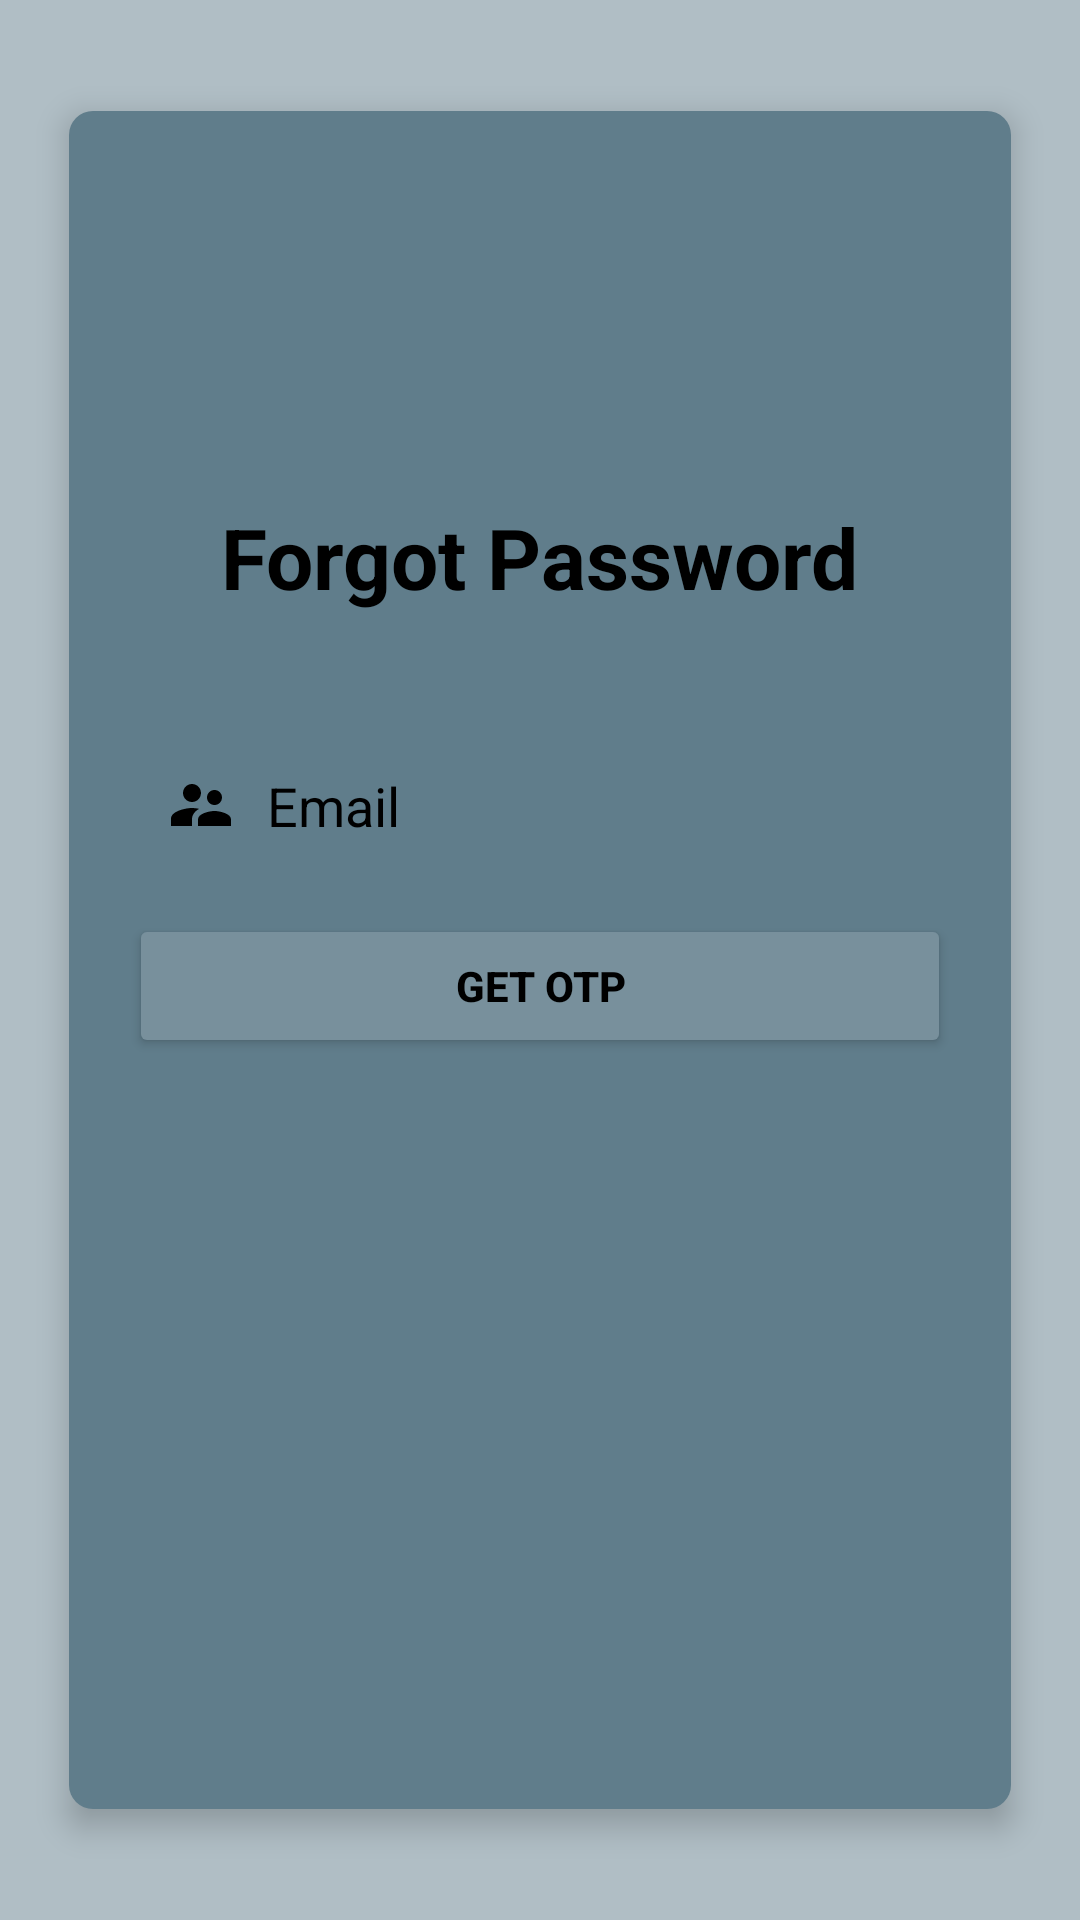

Produce the Android XML layout that renders to this screen, including the resource entries it uses.
<!-- AndroidManifest.xml: application theme Theme.ComfortKeepers -->
<!-- res/layout/activity_forgot_password.xml -->
<?xml version="1.0" encoding="utf-8"?>
<RelativeLayout xmlns:android="http://schemas.android.com/apk/res/android"
    xmlns:app="http://schemas.android.com/apk/res-auto"
    android:id="@+id/main"
    android:layout_width="match_parent"
    android:layout_height="match_parent"
    android:background="@color/home_grey2">

    
    <LinearLayout
        android:layout_width="314dp"
        android:layout_height="566dp"
        android:layout_centerInParent="true"
        android:layout_gravity="center"
        android:background="@drawable/card_background"
        android:elevation="6dp"
        android:orientation="vertical"
        android:padding="20dp">

        
        <TextView
            android:id="@+id/tvAppName"
            android:layout_width="wrap_content"
            android:layout_height="wrap_content"
            android:layout_gravity="center_horizontal"
            android:layout_marginTop="110sp"
            android:paddingBottom="20dp"
            android:text="Forgot Password"
            android:textColor="@color/black"
            android:textSize="28sp"
            android:textStyle="bold" />

        
        <EditText
            android:id="@+id/etEmail"
            android:layout_width="match_parent"
            android:layout_height="wrap_content"
            android:layout_marginTop="20sp"
            android:layout_marginBottom="12dp"
            android:background="@drawable/input_background"
            android:drawableLeft="@drawable/ic_user"
            android:drawablePadding="10dp"
            android:hint="Email"
            android:inputType="textPersonName"
            android:padding="12dp"
            android:textColor="@color/black"
            android:textColorHint="@color/black"/>


        
        <Button
            android:id="@+id/submitButton"
            android:layout_width="match_parent"
            android:layout_height="wrap_content"
            android:backgroundTint="@color/home_grey4"
            android:text="Get OTP"
            android:textColor="@color/black"
            android:textStyle="bold" />


    </LinearLayout>
</RelativeLayout>
<!-- resources referenced by this layout -->
<resources>
  <color name="black">#000000</color>
  <color name="home_grey2">#b0bec5</color>
  <color name="home_grey4">#78909c</color>
  <!-- drawable card_background (drawable) -->
  <?xml version="1.0" encoding="utf-8"?>
  <shape xmlns:android="http://schemas.android.com/apk/res/android">
  <solid android:color="@color/home_grey5" />
  <corners android:radius="8dp" />
  <padding android:top="10dp" android:left="10dp" android:right="10dp" android:bottom="10dp" />
  </shape>
  <!-- drawable ic_user (drawable) -->
  <vector xmlns:android="http://schemas.android.com/apk/res/android" android:height="24dp" android:tint="@color/black" android:viewportHeight="24" android:viewportWidth="24" android:width="24dp">
        
      <path android:fillColor="@android:color/white" android:pathData="M16.5,12c1.38,0 2.49,-1.12 2.49,-2.5S17.88,7 16.5,7C15.12,7 14,8.12 14,9.5s1.12,2.5 2.5,2.5zM9,11c1.66,0 2.99,-1.34 2.99,-3S10.66,5 9,5C7.34,5 6,6.34 6,8s1.34,3 3,3zM16.5,14c-1.83,0 -5.5,0.92 -5.5,2.75L11,19h11v-2.25c0,-1.83 -3.67,-2.75 -5.5,-2.75zM9,13c-2.33,0 -7,1.17 -7,3.5L2,19h7v-2.25c0,-0.85 0.33,-2.34 2.37,-3.47C10.5,13.1 9.66,13 9,13z"/>
      
  </vector>
  <!-- drawable input_background (drawable) -->
  <?xml version="1.0" encoding="utf-8"?>
  <selector xmlns:android="http://schemas.android.com/apk/res/android">
      <shape xmlns:android="http://schemas.android.com/apk/res/android">
          <solid android:color="#1C2C3C" />
          <corners android:radius="6dp" />
      </shape>
  
  </selector>
  <style name="Theme.ComfortKeepers" parent="Base.Theme.ComfortKeepers" />
  <color name="home_grey5">#607d8b</color>
  <style name="Base.Theme.ComfortKeepers" parent="Theme.Material3.DayNight.NoActionBar">
          
          
      </style>
</resources>
